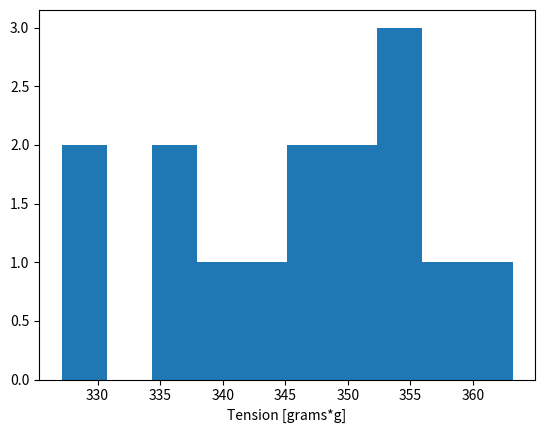

Source code (Python):
import matplotlib.pyplot as plt 

tensions = [334.694397,339.784733,350.08065,327.130926,357.90344,350.08065,337.23476,347.492271,352.678651,352.678651,327.1309,352.67865,344.91348,347.492271,363.16666]


plt.hist(tensions)
plt.xlabel('Tension [grams*g]')


plt.show()